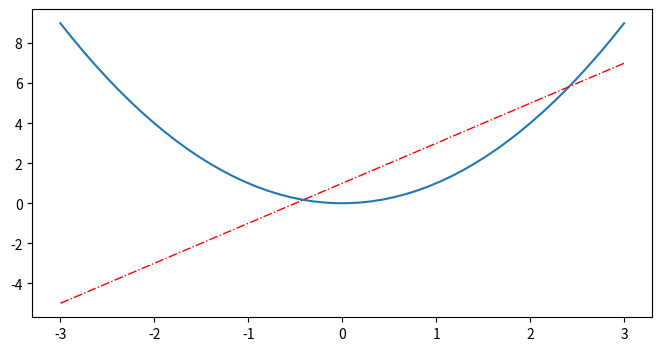

Reproduce this figure in Python.
import matplotlib.pyplot as plt
import numpy as np

x = np.linspace(-3,3,50)
plt.figure(num=3,figsize=(8,4),)
plt.plot(x,x**2)
plt.plot(x,2*x+1,color='red',linewidth=1.0,linestyle='-.')
plt.show()